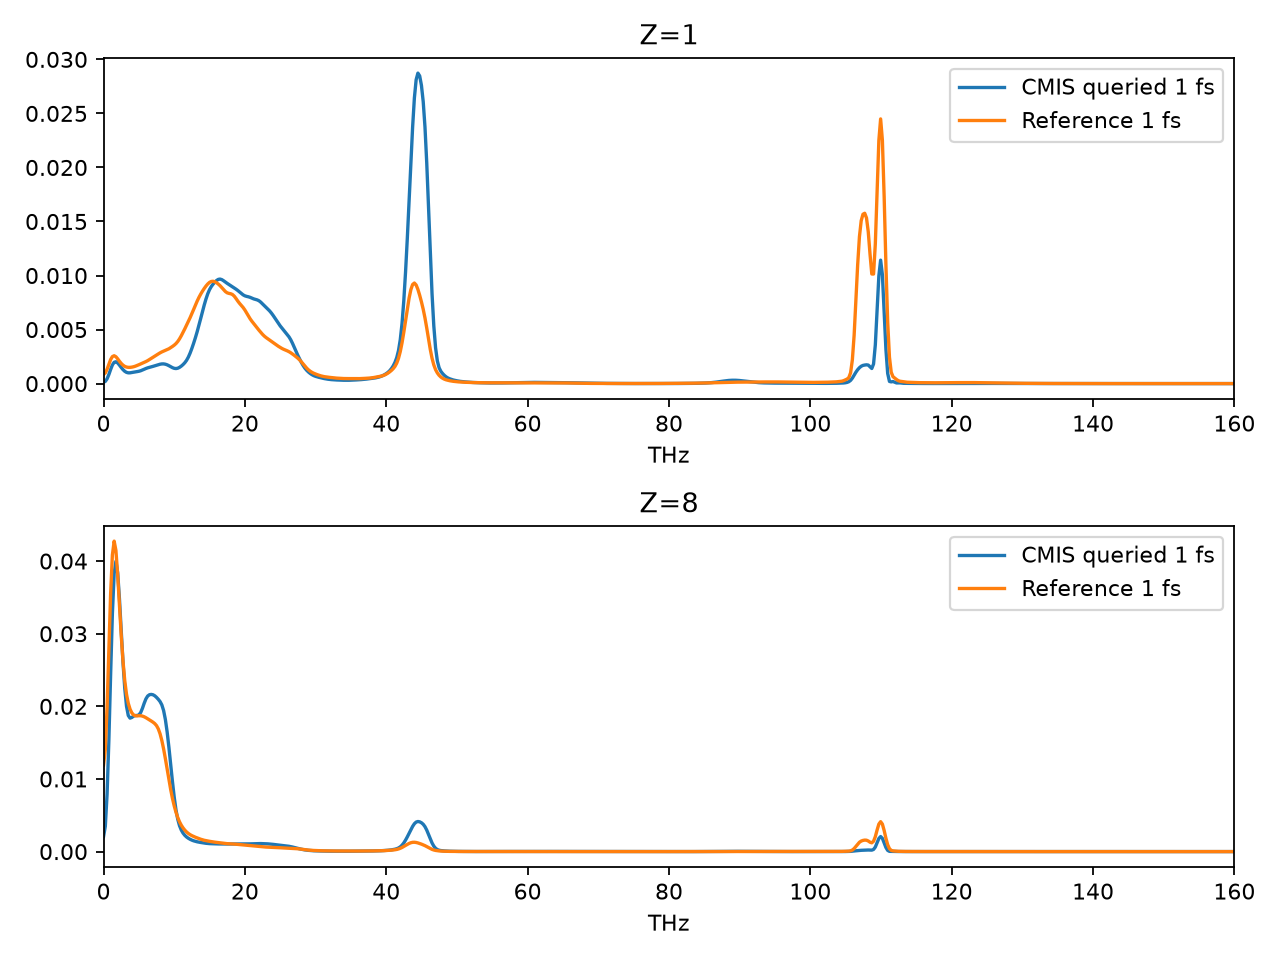

Source data for this figure (header and first rows):
element, frequency_THz, model, reference
1, 0.0, 0.0001258, 0.0008527
1, 0.2499, 0.0002035, 0.0009824
1, 0.4998, 0.0004427, 0.001331
1, 0.7496, 0.0008334, 0.001791
1, 0.9995, 0.001302, 0.002219
1, 1.249, 0.001721, 0.002499
1, 1.499, 0.001973, 0.002578
1, 1.749, 0.00202, 0.002484
1, 1.999, 0.001907, 0.002289
1, 2.249, 0.001709, 0.002067
1, 2.499, 0.001491, 0.001865
1, 2.749, 0.001293, 0.001705
1, 2.999, 0.001137, 0.001594
1, 3.248, 0.001037, 0.001529
1, 3.498, 0.0009947, 0.001503
1, 3.748, 0.0009967, 0.001503
1, 3.998, 0.001023, 0.001522
1, 4.248, 0.001055, 0.001559
1, 4.498, 0.001084, 0.00161
1, 4.748, 0.001109, 0.001673
1, 4.998, 0.00114, 0.001745
1, 5.247, 0.001187, 0.001818
1, 5.497, 0.001251, 0.001891
1, 5.747, 0.001325, 0.001962
1, 5.997, 0.001398, 0.002038
1, 6.247, 0.001458, 0.002125
1, 6.497, 0.001507, 0.002224
1, 6.747, 0.001551, 0.00233
1, 6.997, 0.001595, 0.002436
1, 7.246, 0.001643, 0.002539
1, 7.496, 0.001696, 0.002641
1, 7.746, 0.001748, 0.002745
1, 7.996, 0.001792, 0.002844
1, 8.246, 0.001819, 0.002931
1, 8.496, 0.001821, 0.003002
1, 8.746, 0.001794, 0.003064
1, 8.996, 0.001737, 0.003134
1, 9.245, 0.001657, 0.003221
1, 9.495, 0.001564, 0.003323
1, 9.745, 0.001476, 0.003434
1, 9.995, 0.001412, 0.003555
1, 10.24, 0.001391, 0.003702
1, 10.49, 0.001421, 0.003893
1, 10.74, 0.0015, 0.004136
1, 10.99, 0.001615, 0.004423
1, 11.24, 0.001757, 0.004736
1, 11.49, 0.001931, 0.005065
1, 11.74, 0.002153, 0.005402
1, 11.99, 0.002447, 0.005746
1, 12.24, 0.002819, 0.006099
1, 12.49, 0.003253, 0.006469
1, 12.74, 0.003732, 0.006857
1, 12.99, 0.004245, 0.007252
1, 13.24, 0.004798, 0.00763
1, 13.49, 0.005393, 0.007973
1, 13.74, 0.00602, 0.008276
1, 13.99, 0.006655, 0.008549
1, 14.24, 0.007268, 0.0088
1, 14.49, 0.007829, 0.009026
1, 14.74, 0.00831, 0.009219
... 3,944 more rows
